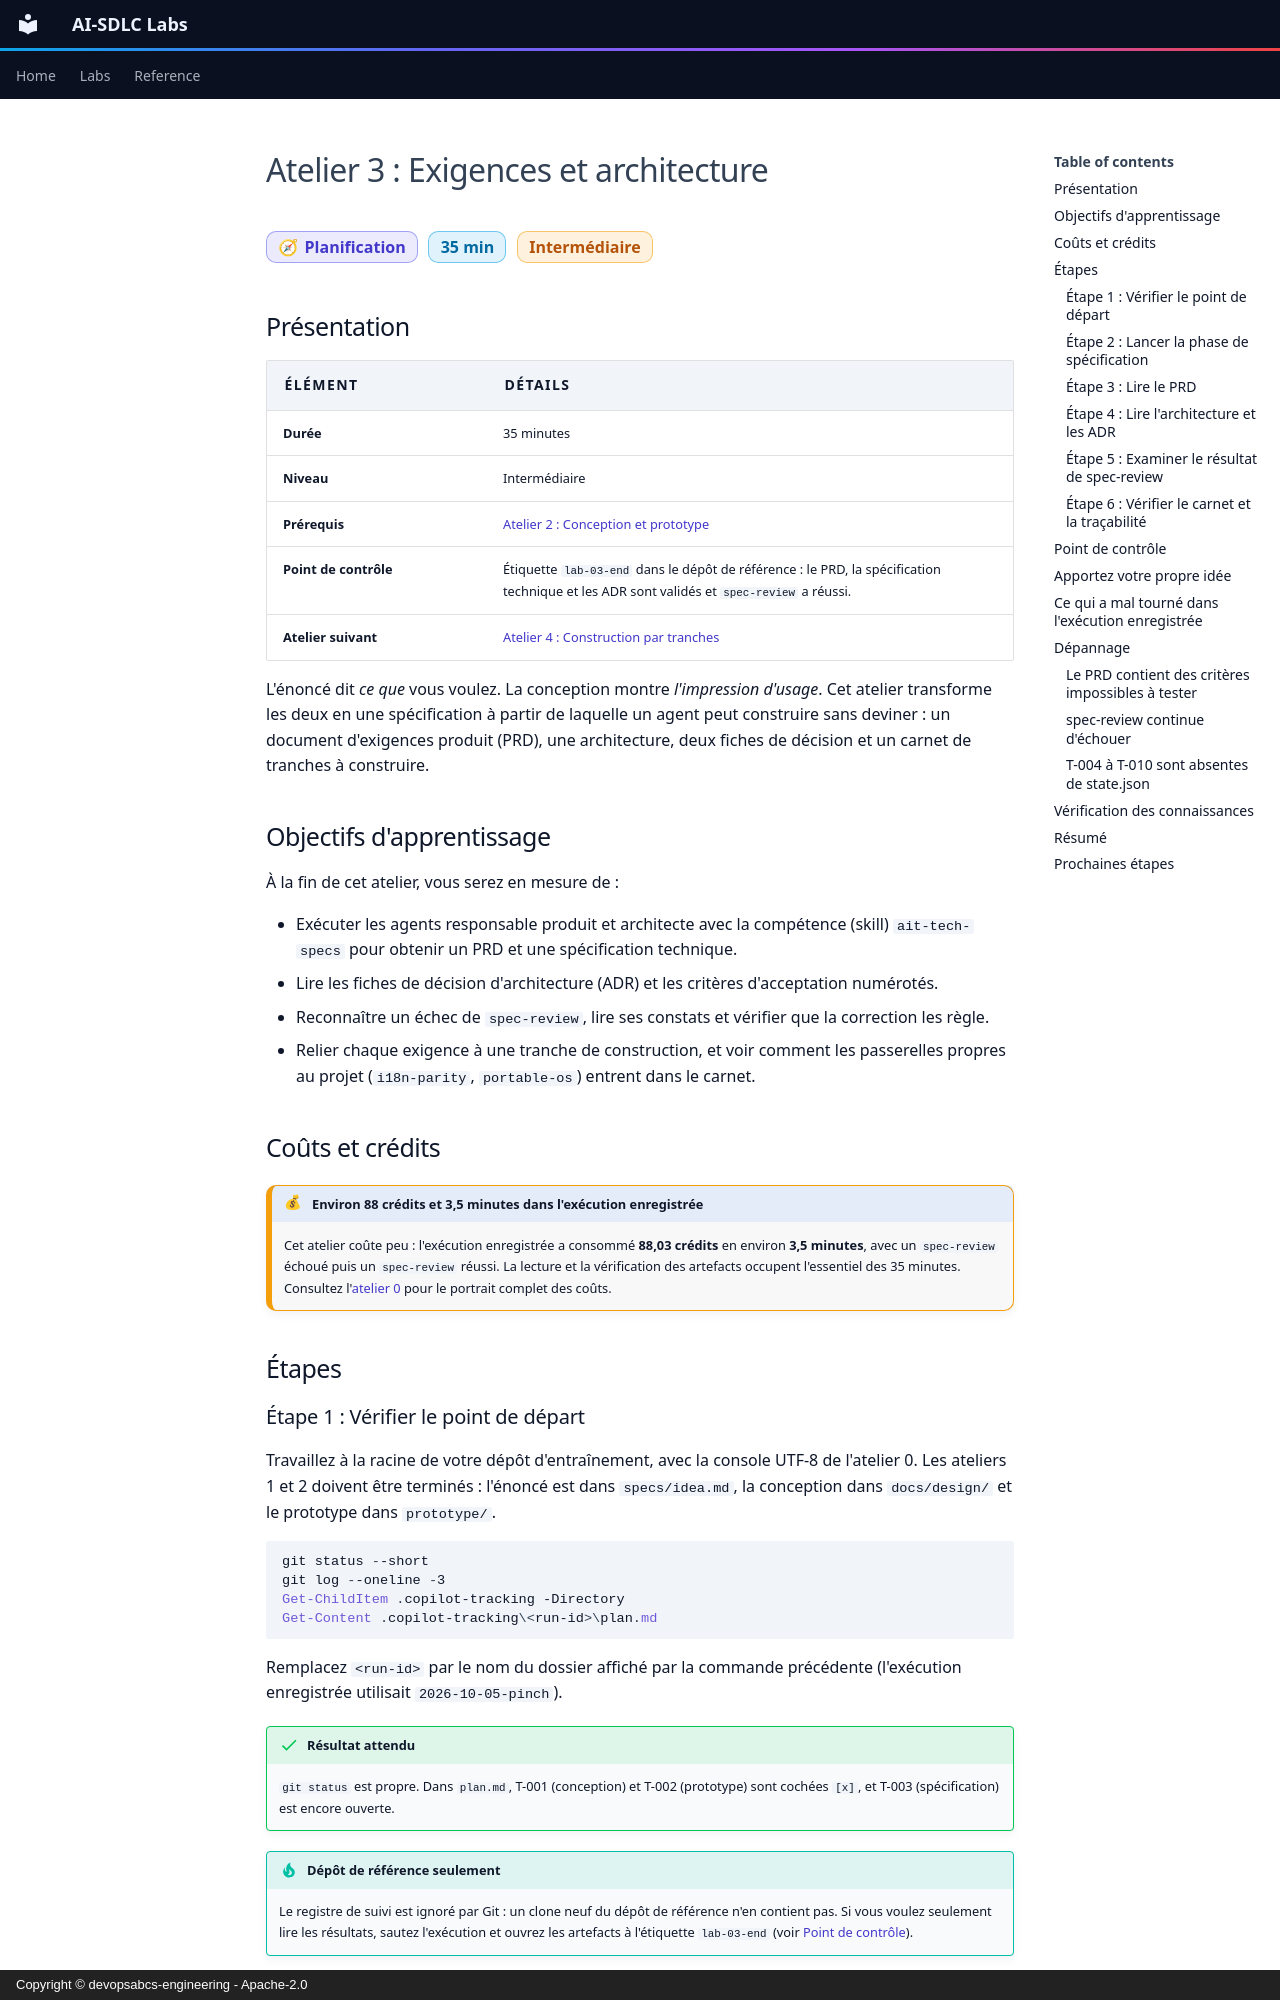

repository: devopsabcs-engineering/ai-sdlc-labs · page: fr/labs/lab-03-requirements-architecture/index.html · generator: mkdocs · copyright: Copyright © devopsabcs-engineering - Apache-2.0

---
title: "Atelier 3 : Exigences et architecture"
description: Produisez un document d'exigences produit, une spécification technique et des fiches de décision, puis voyez la passerelle spec-review bloquer une spécification qui n'est pas prête à construire, et corrigez-la.
---

# Atelier 3 : Exigences et architecture

<span class="chip phase-plan"><span aria-hidden="true">🧭</span> Planification</span> <span class="chip phase-idea">35 min</span> <span class="chip phase-build">Intermédiaire</span>

## Présentation

<div class="lab-meta" markdown>

| Élément | Détails |
|---------|---------|
| **Durée** | 35 minutes |
| **Niveau** | Intermédiaire |
| **Prérequis** | [Atelier 2 : Conception et prototype](lab-02-design-prototype.md) |
| **Point de contrôle** | Étiquette `lab-03-end` dans le dépôt de référence : le PRD, la spécification technique et les ADR sont validés et `spec-review` a réussi. |
| **Atelier suivant** | [Atelier 4 : Construction par tranches](lab-04-build-in-slices.md) |

</div>

L'énoncé dit *ce que* vous voulez. La conception montre *l'impression d'usage*. Cet atelier transforme les deux en une spécification à partir de laquelle un agent peut construire sans deviner : un document d'exigences produit (PRD), une architecture, deux fiches de décision et un carnet de tranches à construire.

## Objectifs d'apprentissage

À la fin de cet atelier, vous serez en mesure de :

* Exécuter les agents responsable produit et architecte avec la compétence (skill) `ait-tech-specs` pour obtenir un PRD et une spécification technique.
* Lire les fiches de décision d'architecture (ADR) et les critères d'acceptation numérotés.
* Reconnaître un échec de `spec-review`, lire ses constats et vérifier que la correction les règle.
* Relier chaque exigence à une tranche de construction, et voir comment les passerelles propres au projet (`i18n-parity`, `portable-os`) entrent dans le carnet.

## Coûts et crédits { #cost-and-credits }

!!! cost "Environ 88 crédits et 3,5 minutes dans l'exécution enregistrée"
    Cet atelier coûte peu : l'exécution enregistrée a consommé **88,03 crédits** en environ **3,5 minutes**, avec un `spec-review` échoué puis un `spec-review` réussi. La lecture et la vérification des artefacts occupent l'essentiel des 35 minutes. Consultez l'[atelier 0](lab-00-setup.md#cost-and-credits) pour le portrait complet des coûts.

## Étapes
